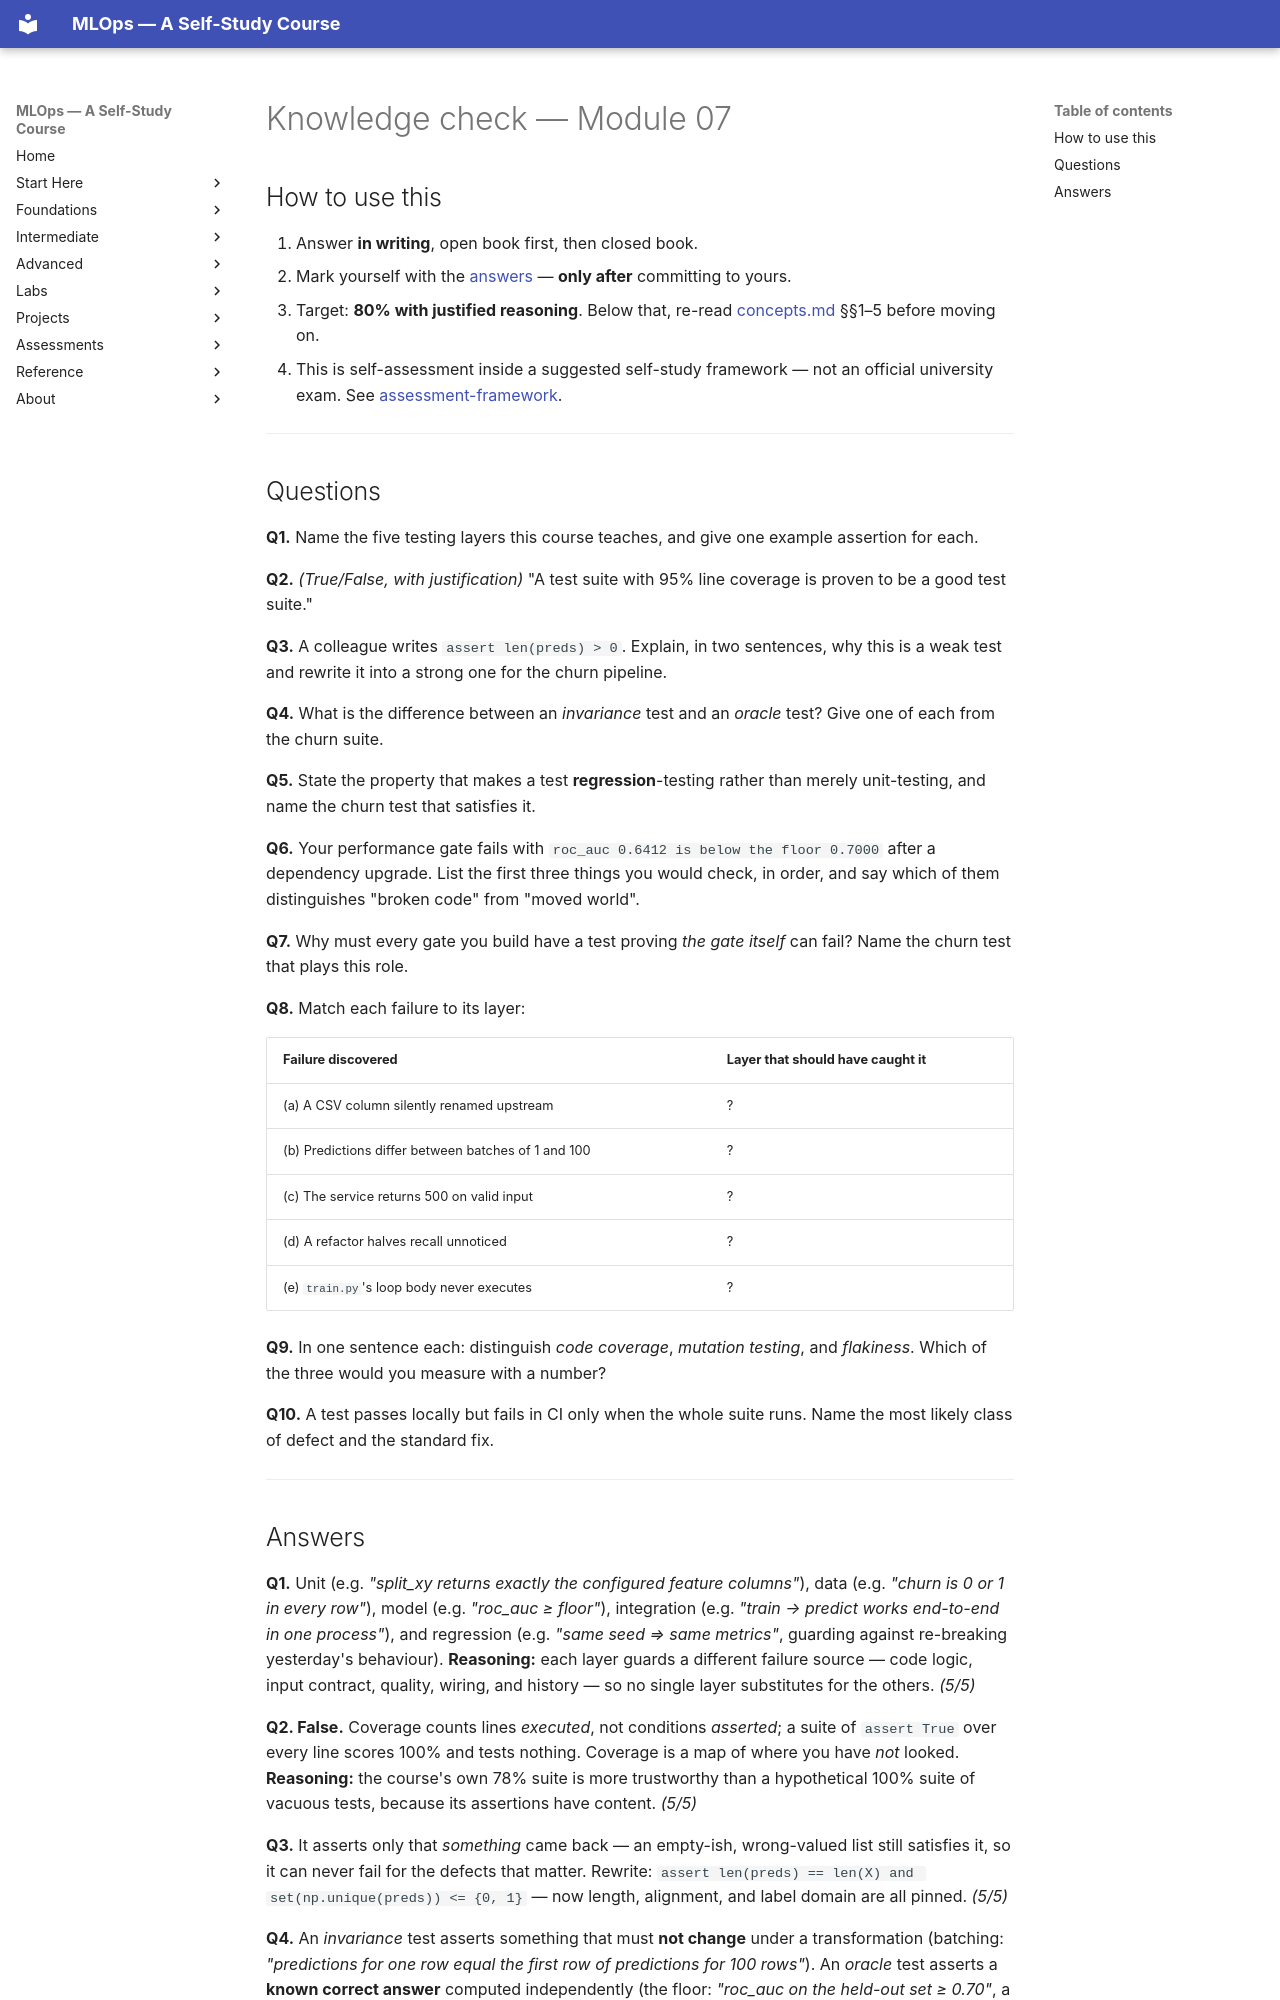

repository: nadeem-majeedch/MLOps2026 · page: modules/07-testing-for-ml/knowledge-check/index.html · generator: mkdocs

# Knowledge check — Module 07

## How to use this

1. Answer **in writing**, open book first, then closed book.
2. Mark yourself with the [answers](#answers) — **only after** committing to yours.
3. Target: **80% with justified reasoning**. Below that, re-read
   [concepts.md](concepts.md) §§1–5 before moving on.
4. This is self-assessment inside a suggested self-study framework — not an
   official university exam. See [assessment-framework](../../syllabus/assessment-framework.md).

---

## Questions

**Q1.** Name the five testing layers this course teaches, and give one example
assertion for each.

**Q2.** *(True/False, with justification)* "A test suite with 95% line coverage
is proven to be a good test suite."

**Q3.** A colleague writes `assert len(preds) > 0`. Explain, in two sentences,
why this is a weak test and rewrite it into a strong one for the churn pipeline.

**Q4.** What is the difference between an *invariance* test and an *oracle* test?
Give one of each from the churn suite.

**Q5.** State the property that makes a test **regression**-testing rather than
merely unit-testing, and name the churn test that satisfies it.

**Q6.** Your performance gate fails with
`roc_auc 0.6412 is below the floor 0.7000` after a dependency upgrade.
List the first three things you would check, in order, and say which of them
distinguishes "broken code" from "moved world".

**Q7.** Why must every gate you build have a test proving *the gate itself* can
fail? Name the churn test that plays this role.

**Q8.** Match each failure to its layer:

| Failure discovered | Layer that should have caught it |
|---|---|
| (a) A CSV column silently renamed upstream | ? |
| (b) Predictions differ between batches of 1 and 100 | ? |
| (c) The service returns 500 on valid input | ? |
| (d) A refactor halves recall unnoticed | ? |
| (e) `train.py`'s loop body never executes | ? |

**Q9.** In one sentence each: distinguish *code coverage*, *mutation testing*,
and *flakiness*. Which of the three would you measure with a number?

**Q10.** A test passes locally but fails in CI only when the whole suite runs.
Name the most likely class of defect and the standard fix.

---
